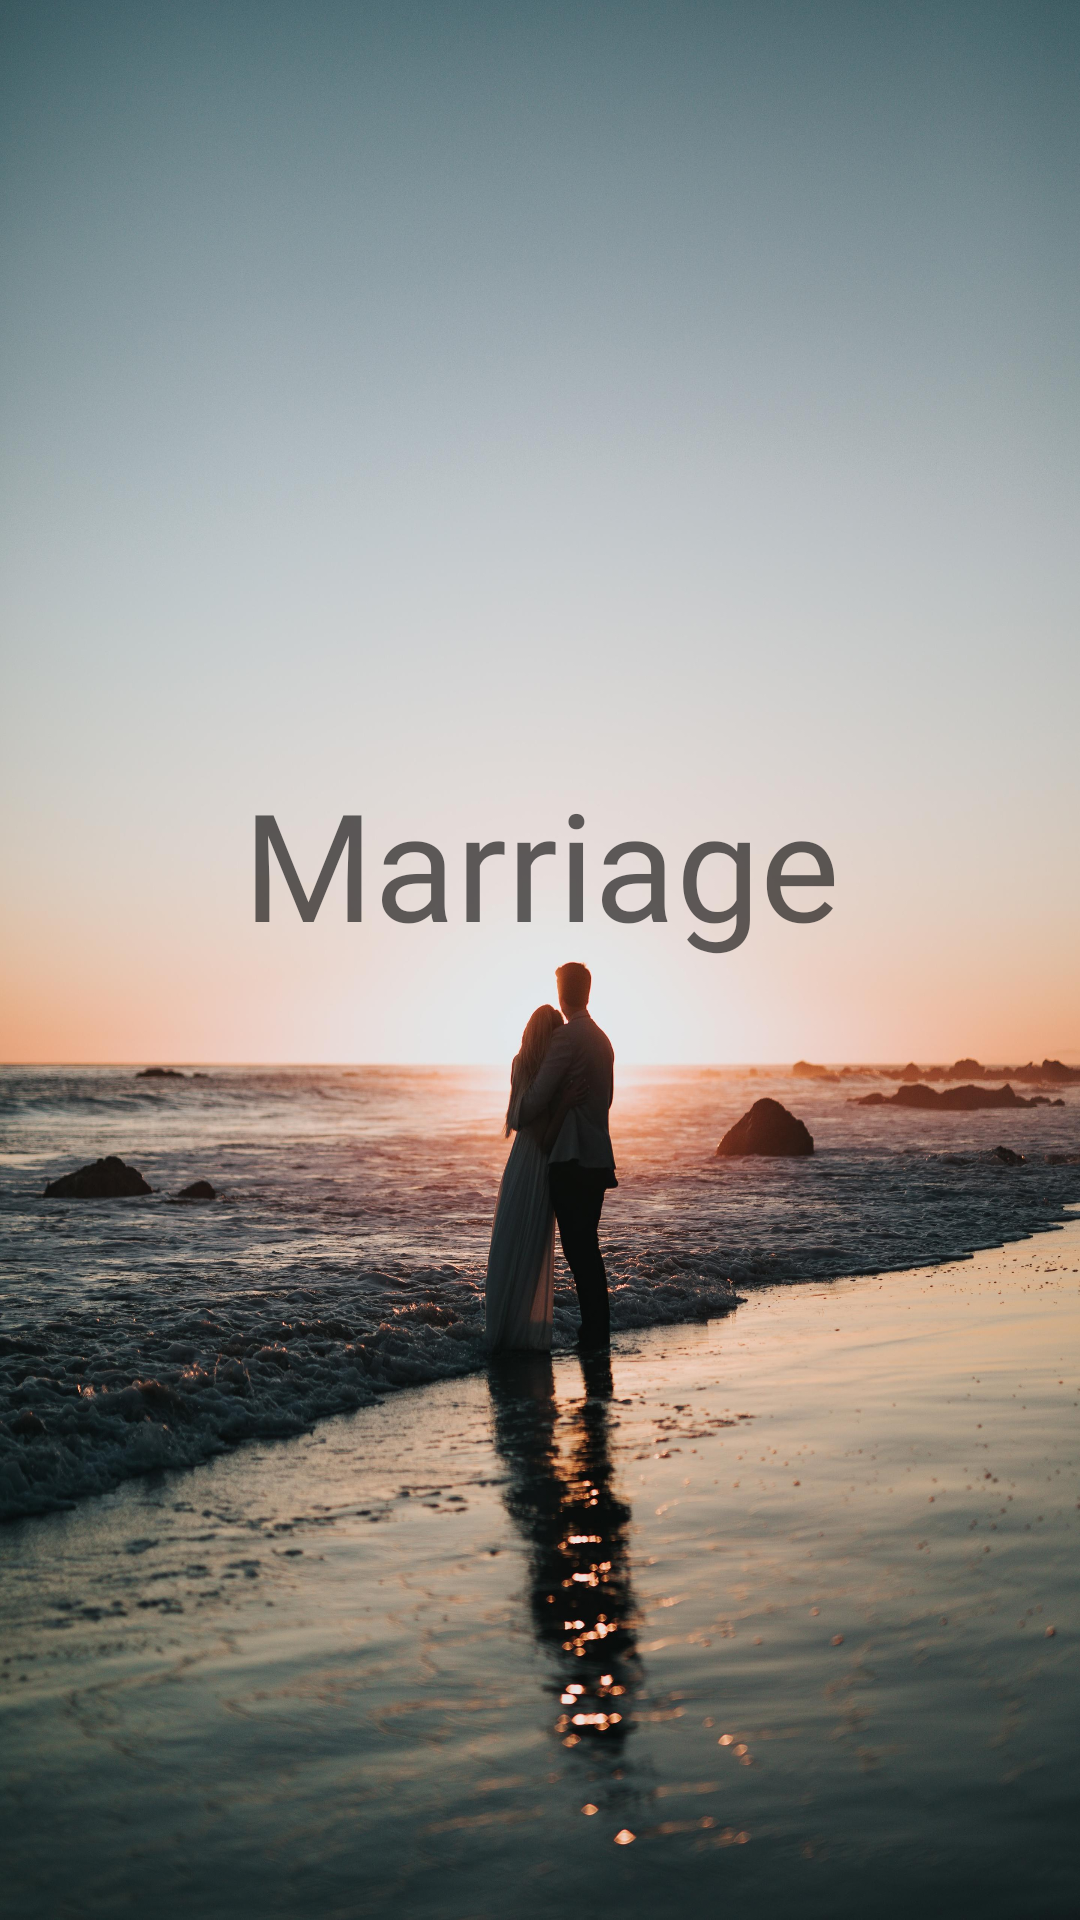

This screen was rendered from an Android layout file. Write that file and the resources it references.
<!-- AndroidManifest.xml: application theme AppTheme -->
<!-- res/layout/activity_marriage.xml -->
<?xml version="1.0" encoding="utf-8"?>
<androidx.constraintlayout.widget.ConstraintLayout xmlns:android="http://schemas.android.com/apk/res/android"
    xmlns:app="http://schemas.android.com/apk/res-auto"
    xmlns:tools="http://schemas.android.com/tools"
    android:layout_width="match_parent"
    android:layout_height="match_parent"
    android:background="@drawable/marriage"
    tools:context=".marriage">

    <TextView
        android:id="@+id/textView7"
        style="@style/Widget.AppCompat.TextView.SpinnerItem"
        android:layout_width="238dp"
        android:layout_height="80dp"
        android:layout_marginTop="8dp"
        android:layout_marginBottom="8dp"
        android:text="Marriage"
        android:textAlignment="center"
        android:textColor="?android:attr/colorControlNormal"
        android:textSize="50sp"
        android:fontFamily="@font/blunt"
        app:layout_constraintBottom_toBottomOf="parent"
        app:layout_constraintEnd_toEndOf="parent"
        app:layout_constraintHorizontal_bias="0.502"
        app:layout_constraintStart_toStartOf="parent"
        app:layout_constraintTop_toTopOf="parent"
        app:layout_constraintVertical_bias="0.453" />
</androidx.constraintlayout.widget.ConstraintLayout>
<!-- resources referenced by this layout -->
<resources>
  <!-- drawable marriage: jpg bitmap (drawable-xhdpi, 789774 bytes) -->
  <style name="AppTheme" parent="Theme.MaterialComponents.DayNight.NoActionBar">
          
          <item name="colorPrimary">@color/colorPrimary</item>
          <item name="colorPrimaryDark">@color/colorPrimaryDark</item>
          <item name="colorAccent">@color/colorAccent</item>
  
  
      </style>
  <color name="colorPrimary">#9e9e9e</color>
  <color name="colorPrimaryDark">#616161</color>
  <color name="colorAccent">#d116ecdb</color>
</resources>
